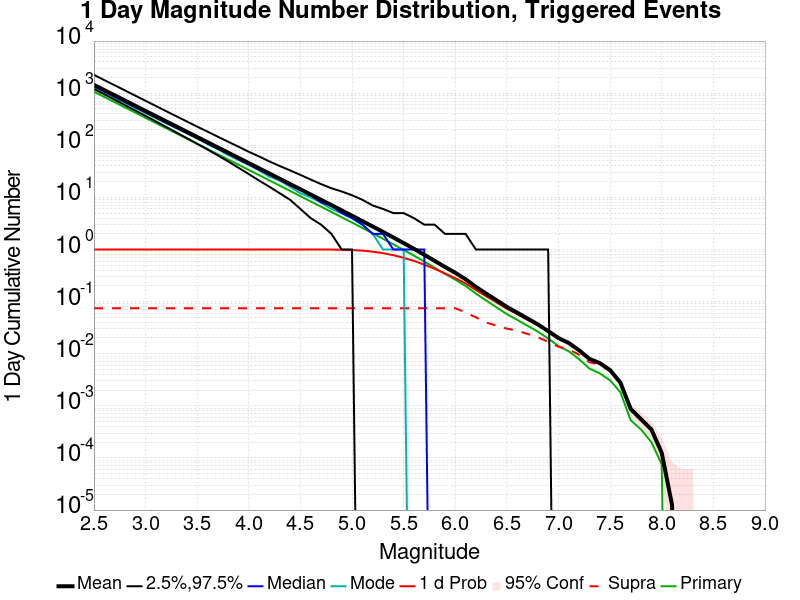

The data file committed next to this chart (first rows):
Mag, Mean, 2.5 %ile, 97.5 %ile, Median, Mode, 1 d Probability, 1 d Supra-Seis Prob, Primary Aftershocks Mean
2.5, 1442, 1203, 2247, 1352, 1319, 1.0, 0.07476, 1065
2.6, 1145, 950.0, 1782, 1075, 1032, 1.0, 0.07476, 845.7
2.7, 909.8, 750.0, 1419, 855.0, 820.0, 1.0, 0.07476, 671.7
2.8, 722.7, 591.0, 1130, 679.0, 656.0, 1.0, 0.07476, 533.6
2.9, 574, 465.0, 897.0, 540.0, 522.0, 1.0, 0.07476, 423.8
3.0, 455.9, 366.0, 714.0, 430.0, 412.0, 1.0, 0.07476, 336.6
3.1, 362.1, 287.0, 567.0, 341.0, 329.0, 1.0, 0.07476, 267.3
3.2, 287.7, 225.0, 451.0, 272.0, 262.0, 1.0, 0.07476, 212.4
3.3, 228.5, 176.0, 359.0, 216.0, 211.0, 1.0, 0.07476, 168.7
3.4, 181.5, 137.0, 286.0, 172.0, 170.0, 1.0, 0.07476, 134
3.5, 144.1, 107.0, 228.0, 137.0, 135.0, 1.0, 0.07476, 106.4
3.6, 114.5, 83.0, 183.0, 108.0, 106.0, 1.0, 0.07476, 84.52
3.7, 90.91, 64.0, 146.0, 86.0, 84.0, 1.0, 0.07476, 67.14
3.8, 72.21, 49.0, 117.0, 69.0, 65.0, 1.0, 0.07476, 53.33
3.9, 57.34, 37.0, 94.0, 54.0, 52.0, 1.0, 0.07476, 42.34
4.0, 45.52, 28.0, 75.0, 43.0, 42.0, 1.0, 0.07476, 33.62
4.1, 36.13, 21.0, 61.0, 34.0, 33.0, 1.0, 0.07476, 26.69
4.2, 28.68, 16.0, 49.0, 27.0, 25.0, 1.0, 0.07476, 21.18
4.3, 22.75, 12.0, 40.0, 22.0, 21.0, 1.0, 0.07476, 16.81
4.4, 18.04, 9.0, 33.0, 17.0, 16.0, 1.0, 0.07476, 13.33
4.5, 14.32, 6.0, 27.0, 14.0, 12.0, 1.0, 0.07476, 10.57
4.6, 11.33, 4.0, 22.0, 11.0, 10.0, 0.9999, 0.07476, 8.365
4.7, 8.99, 3.0, 18.0, 8.0, 8.0, 0.9994, 0.07476, 6.633
4.8, 7.122, 2.0, 15.0, 7.0, 6.0, 0.9976, 0.07476, 5.257
4.9, 5.631, 1.0, 13.0, 5.0, 5.0, 0.9911, 0.07476, 4.157
5.0, 4.453, 1.0, 11.0, 4.0, 4.0, 0.9779, 0.07476, 3.288
5.1, 3.514, 0.0, 9.0, 3.0, 3.0, 0.9511, 0.07476, 2.595
5.2, 2.768, 0.0, 7.0, 2.0, 2.0, 0.9085, 0.07476, 2.045
5.3, 2.177, 0.0, 6.0, 2.0, 1.0, 0.8508, 0.07476, 1.607
5.4, 1.704, 0.0, 5.0, 1.0, 1.0, 0.7773, 0.07476, 1.258
5.5, 1.327, 0.0, 5.0, 1.0, 1.0, 0.693, 0.07476, 0.9809
5.6, 1.032, 0.0, 4.0, 1.0, 0.0, 0.6037, 0.07476, 0.7617
5.7, 0.7937, 0.0, 3.0, 1.0, 0.0, 0.5122, 0.07476, 0.5869
5.8, 0.6077, 0.0, 3.0, 0.0, 0.0, 0.4263, 0.07476, 0.4492
5.9, 0.4623, 0.0, 2.0, 0.0, 0.0, 0.347, 0.07472, 0.3416
6.0, 0.3581, 0.0, 2.0, 0.0, 0.0, 0.2826, 0.0747, 0.2636
6.1, 0.2693, 0.0, 2.0, 0.0, 0.0, 0.2236, 0.06191, 0.1995
6.2, 0.1921, 0.0, 1.0, 0.0, 0.0, 0.1666, 0.04977, 0.1426
6.3, 0.142, 0.0, 1.0, 0.0, 0.0, 0.1265, 0.03975, 0.1049
6.4, 0.1064, 0.0, 1.0, 0.0, 0.0, 0.09633, 0.03455, 0.07775
6.5, 0.07906, 0.0, 1.0, 0.0, 0.0, 0.07276, 0.03034, 0.0575
6.6, 0.06136, 0.0, 1.0, 0.0, 0.0, 0.05766, 0.02768, 0.04472
6.7, 0.04739, 0.0, 1.0, 0.0, 0.0, 0.04491, 0.02397, 0.03443
6.8, 0.0366, 0.0, 1.0, 0.0, 0.0, 0.03518, 0.0208, 0.02657
6.9, 0.02716, 0.0, 1.0, 0.0, 0.0, 0.02651, 0.0169, 0.0196
7.0, 0.02001, 0.0, 0.0, 0.0, 0.0, 0.01959, 0.01363, 0.01406
7.1, 0.01606, 0.0, 0.0, 0.0, 0.0, 0.01574, 0.01211, 0.01113
7.2, 0.01165, 0.0, 0.0, 0.0, 0.0, 0.01146, 0.009523, 0.007852
7.3, 0.00794, 0.0, 0.0, 0.0, 0.0, 0.007839, 0.006859, 0.005188
7.4, 0.006608, 0.0, 0.0, 0.0, 0.0, 0.006508, 0.006131, 0.004196
7.5, 0.004849, 0.0, 0.0, 0.0, 0.0, 0.004761, 0.004623, 0.00309
7.6, 0.002789, 0.0, 0.0, 0.0, 0.0, 0.002751, 0.002701, 0.001822
7.7, 8.668342E-4, 0.0, 0.0, 0.0, 0.0, 8.5427135E-4, 8.4170856E-4, 5.276382E-4
7.8, 5.527638E-4, 0.0, 0.0, 0.0, 0.0, 5.527638E-4, 5.527638E-4, 3.517588E-4
7.9, 3.517588E-4, 0.0, 0.0, 0.0, 0.0, 3.517588E-4, 3.517588E-4, 2.0100502E-4
8.0, 1.2562814E-4, 0.0, 0.0, 0.0, 0.0, 1.2562814E-4, 1.2562814E-4, 7.537688E-5
8.1, 1.2562814E-5, 0.0, 0.0, 0.0, 0.0, 1.2562814E-5, 1.2562814E-5, 0.0
8.2, 0.0, 0.0, 0.0, 0.0, 0.0, 0.0, 0.0, 0.0
8.3, 0.0, 0.0, 0.0, 0.0, 0.0, 0.0, 0.0, 0.0
8.4, 0.0, 0.0, 0.0, 0.0, 0.0, 0.0, 0.0, 0.0
... 6 more rows
